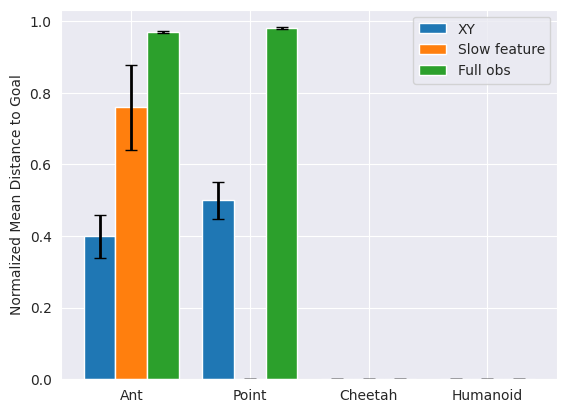

Python code for this plot: (Note: this script raises an exception after producing the figure.)
import matplotlib.pyplot as plt
import seaborn as sns
import numpy as np
sns.set_style('darkgrid')


task_list = ['Ant', 'Point', 'Cheetah', 'Humanoid']
names = ('XY', 'Slow feature', 'Full obs')

xy = [0.4, 0.5, 0, 0]
slow = [0.76, 0, 0, 0]
full = [0.97, 0.98, 0, 0]

x = list(np.arange(len(task_list)))
total_width, n = 0.8, len(names)
width = total_width / n

plt.bar(x, xy, width=width, label=names[0])
for i in range(len(x)):
    x[i] = x[i] + width
plt.bar(x, slow, width=width, label=names[1], tick_label=task_list)
for i in range(len(x)):
    x[i] = x[i] + width
plt.bar(x, full, width=width, label=names[2])
plt.legend()

plt.errorbar(np.arange(len(xy)), xy, yerr=[0.06, 0.052, 0.0, 0.0], ls='none', color='k', elinewidth=2, capsize=4)
plt.errorbar(np.arange(len(xy)) + width, slow, yerr=[0.119, 0.0, 0.0, 0.0], ls='none', color='k', elinewidth=2, capsize=4)
plt.errorbar(np.arange(len(xy)) + width * 2, full, yerr=[0.002, 0.003, 0.0, 0.0], ls='none', color='k', elinewidth=2, capsize=4)
plt.ylabel("Normalized Mean Distance to Goal")

plt.savefig("../data/rewards.pdf")
plt.show()